Run: headless pygame with SDL's dummy video driver; simulated clock (each Clock.tick advances the game by its frame time, no real sleeping); random seed 0; keys injected as events and as key.get_pressed() state; no mouse input.
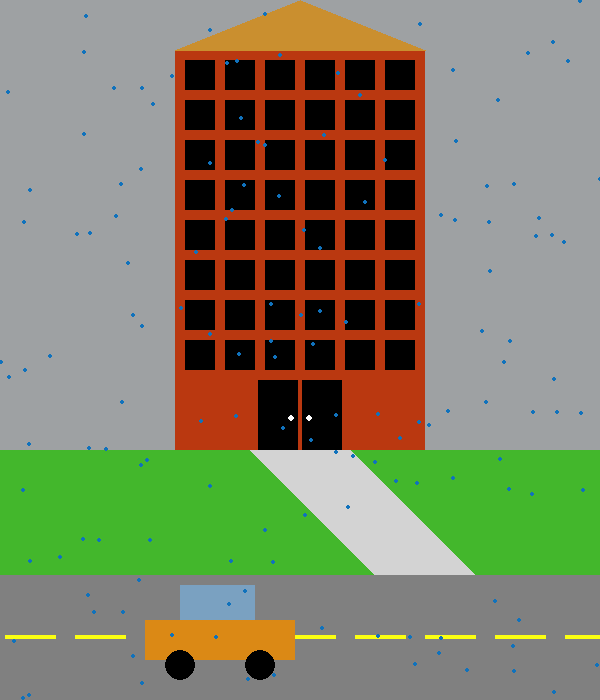
Frame 1 of 4 · flips 1–60 · no input
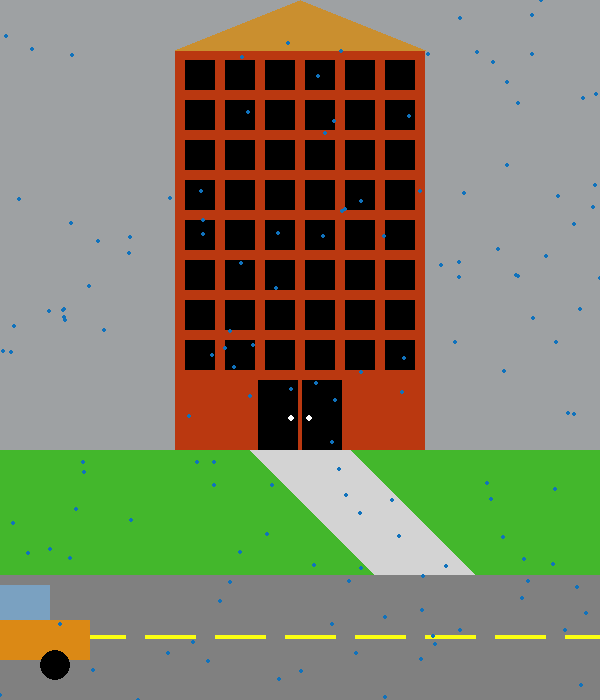
Frame 2 of 4 · flips 61–180 · tapped SPACE, RETURN · held RIGHT (→), D
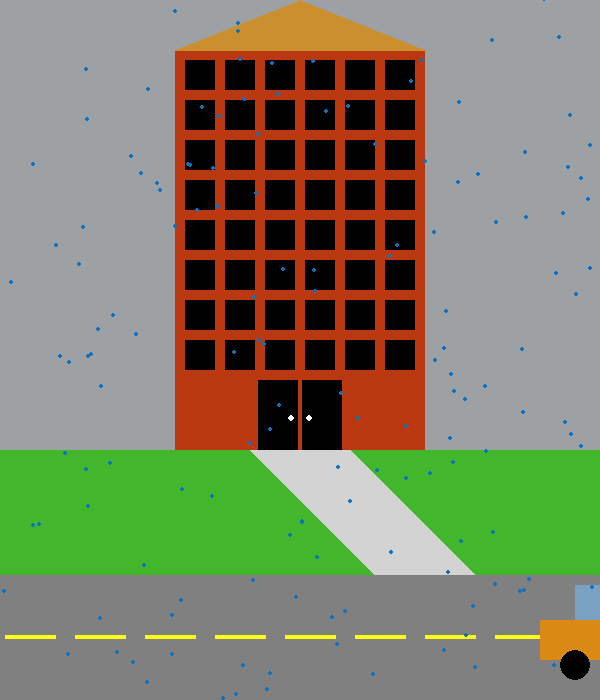
Frame 3 of 4 · flips 181–300 · held DOWN (↓), S
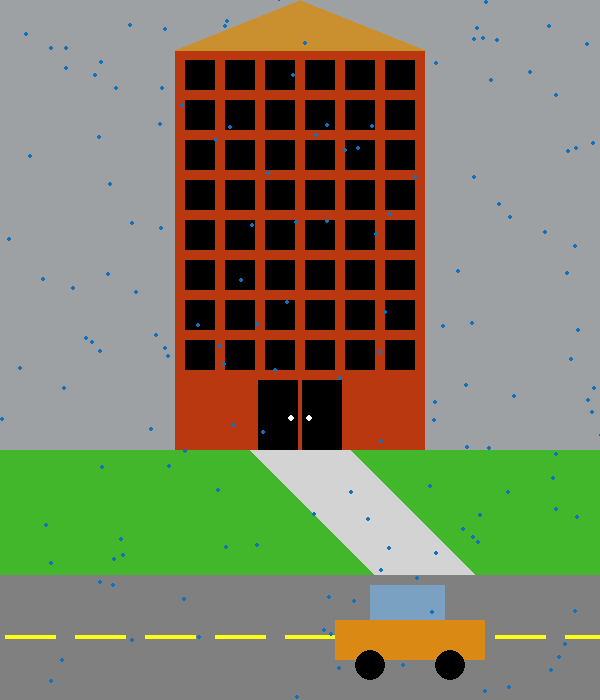
Frame 4 of 4 · flips 301–420 · held LEFT (←), A, UP (↑), W

The pygame program that drew these frames:

import pygame
import random
# Colours
BLACK = (0, 0, 0)
WHITE = (255, 255, 255)
GREEN = (67, 183, 44)
RED = (255, 0, 0)
BROWN = (202, 143, 47)
BLUE = (16, 114, 188)
GREY = (211,211,211)
DGREY = (128,128,128)
YELLOW = (251,255,17)
BRICK = (186, 56, 16)
CLOUD = (158, 161, 163)
ORANGE = (219, 137, 21)
# Start
pygame.init()
size = (600, 700)
# Size
screen = pygame.display.set_mode(size)
pygame.display.set_caption("Rainy Scenery")
#S tuff
done = False
clock = pygame.time.Clock()
rain = []
car_x = -150
car_change = 5
# Rain
for i in range(300):
    x = random.randrange(0,1200)
    y = random.randrange(0,700)
    rain.append([x,y])
    
# -------- Main Program Loop -----------
while not done:
    # --- Main event loop
    for event in pygame.event.get():
        if event.type == pygame.QUIT:
            done = True
    screen.fill(WHITE)
    # --- Drawing code
    # Background, Grass, and Path
    pygame.draw.rect(screen, CLOUD, [0,0,600,700])
    pygame.draw.rect(screen, GREEN, [0, 450, 600, 250])
    for path_off in range(0, 125, 1):
        pygame.draw.line(screen,GREY,[250+path_off,450+path_off],[350+path_off,450+path_off],1)
    # Road and Marking Lines
    pygame.draw.rect(screen, DGREY, [0, 575, 600, 125])
    for lines_off in range(0, 561, 70):
        pygame.draw.line(screen,YELLOW,[5+lines_off,636],[55+lines_off,636],4)
    # The Bulding
    pygame.draw.rect(screen, BRICK, [175, 50, 250, 400])
    pygame.draw.polygon(screen, BROWN, [[175, 50], [425,50], [300,0]])
    # - Its Windows
    for wind_x in range(0, 201, 40):
        for wind_y in range(0, 300, 40):
            pygame.draw.rect(screen, BLACK, [185+wind_x, 60+wind_y, 30, 30])
    # - Its Doors
    pygame.draw.rect(screen, BLACK, [258, 380 , 40, 70])
    pygame.draw.rect(screen, BLACK, [302, 380 , 40, 70])
    pygame.draw.ellipse(screen, WHITE, [288, 415, 6, 6])
    pygame.draw.ellipse(screen, WHITE, [306, 415, 6, 6])
    # Car
    pygame.draw.rect(screen, ORANGE, [car_x, 620, 150,40])
    pygame.draw.rect(screen, (122, 161, 193), [car_x + 35, 585, 75, 35])
    pygame.draw.circle(screen, BLACK, [car_x + 35, 665], 15)
    pygame.draw.circle(screen, BLACK, [car_x + 115, 665], 15)
    car_x += car_change
    if car_x > 600:
        car_x = -200
    # Rain
    for i in range(len(rain)):
        pygame.draw.circle(screen, BLUE, rain[i], 2)
        rain[i][1] += 5
        rain[i][0] -= 3
        if rain[i][1] > 700:
            y = random.randrange(-50, -10)
            rain[i][1] = y
            x = random.randrange(0, 1200)
            rain[i][0] = x
    # --- Update the screen with what I've drawn.
    pygame.display.flip()
    # --- Limit to 60 frames per second
    clock.tick(60)
# Close the window and quit.
pygame.quit()
